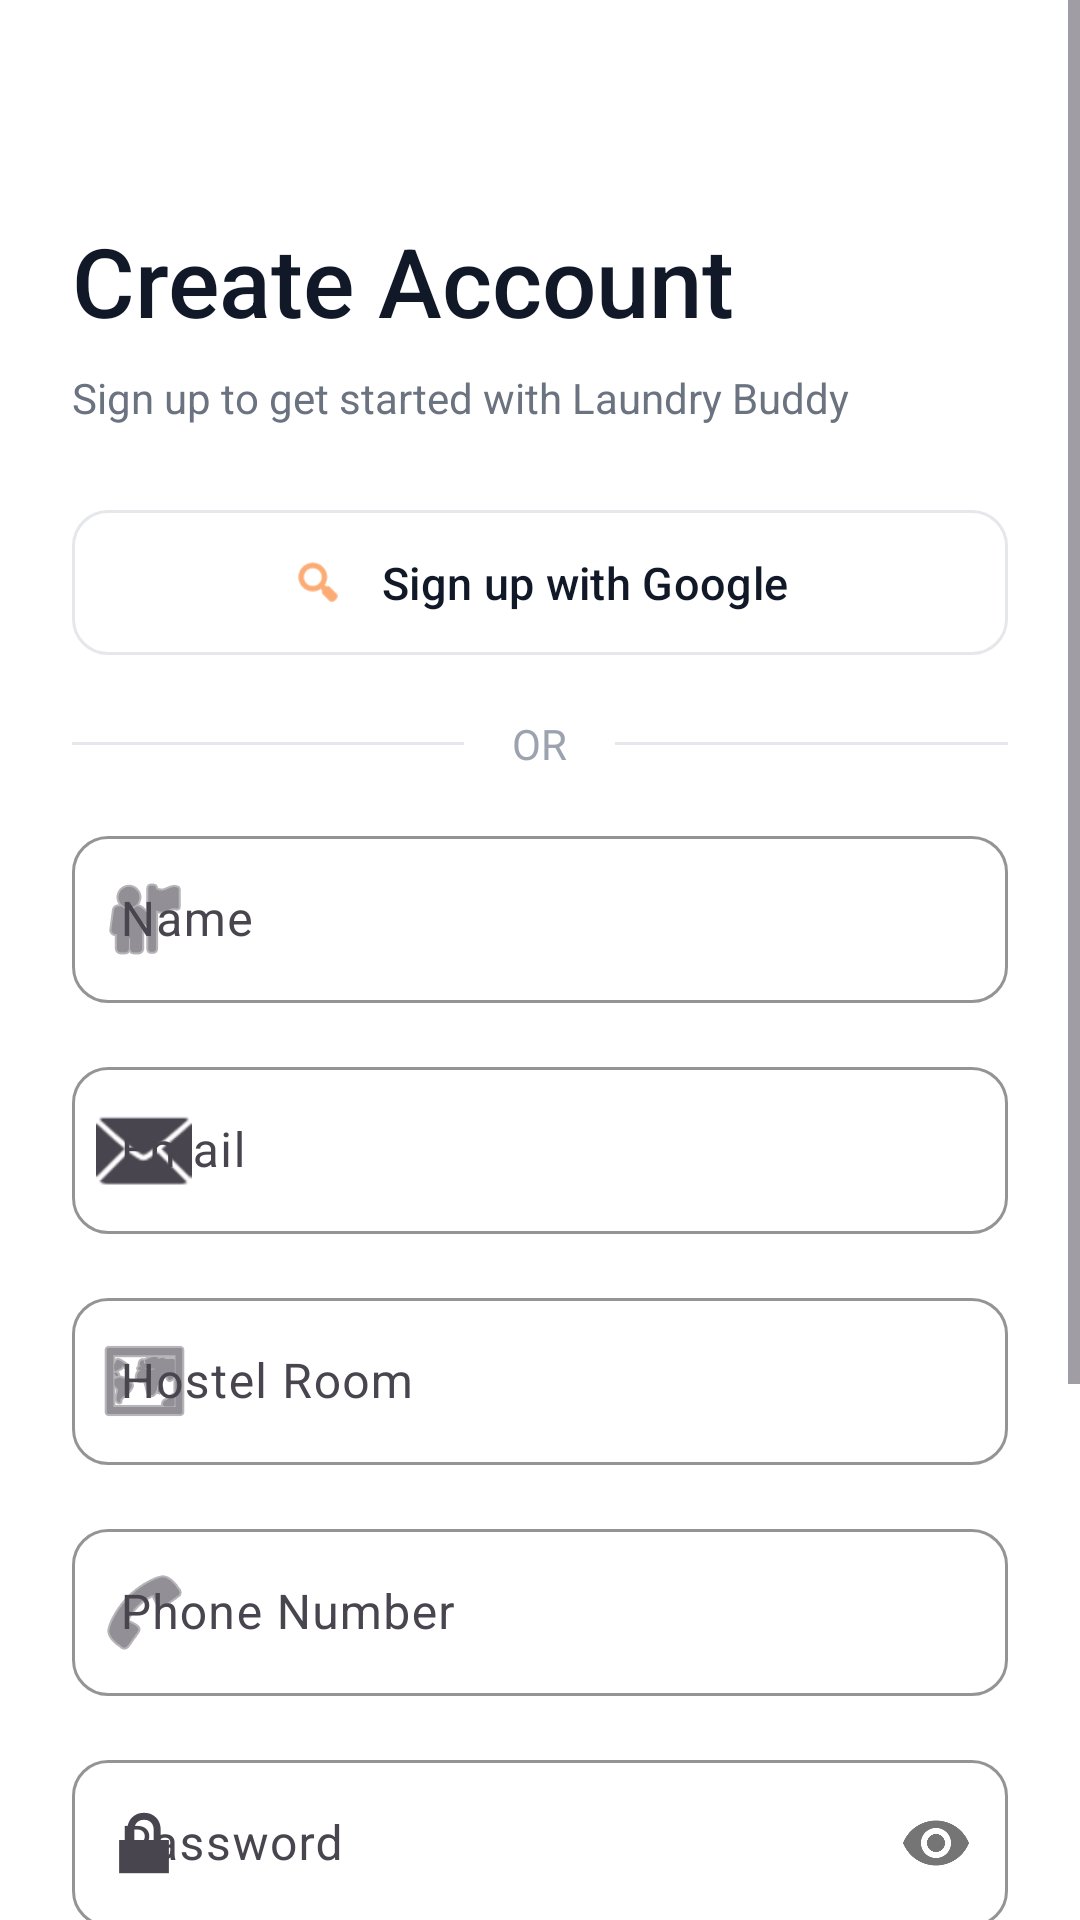

Reconstruct the res/layout file that produces this screen, plus the resources it refers to.
<!-- AndroidManifest.xml: activity theme Theme.LaundryBuddy -->
<!-- res/layout/activity_signup.xml -->
<?xml version="1.0" encoding="utf-8"?>
<ScrollView xmlns:android="http://schemas.android.com/apk/res/android"
    xmlns:app="http://schemas.android.com/apk/res-auto"
    android:layout_width="match_parent"
    android:layout_height="match_parent"
    android:background="@color/background"
    android:fillViewport="true">

    <LinearLayout
        android:layout_width="match_parent"
        android:layout_height="wrap_content"
        android:orientation="vertical"
        android:padding="24dp">

        
        <View
            android:layout_width="match_parent"
            android:layout_height="48dp" />

        
        <TextView
            android:layout_width="wrap_content"
            android:layout_height="wrap_content"
            android:text="Create Account"
            style="@style/HeadlineLarge"
            android:layout_marginBottom="8dp" />

        <TextView
            android:layout_width="wrap_content"
            android:layout_height="wrap_content"
            android:text="Sign up to get started with Laundry Buddy"
            style="@style/BodyMedium"
            android:layout_marginBottom="24dp" />

        
        <com.google.android.material.button.MaterialButton
            android:id="@+id/googleSignUpButton"
            style="@style/GoogleButton"
            android:layout_width="match_parent"
            android:layout_height="wrap_content"
            android:text="Sign up with Google"
            app:icon="@android:drawable/ic_menu_search"
            app:iconGravity="textStart"
            app:iconPadding="12dp"
            android:layout_marginBottom="16dp" />

        
        <LinearLayout
            android:layout_width="match_parent"
            android:layout_height="wrap_content"
            android:orientation="horizontal"
            android:gravity="center_vertical"
            android:layout_marginBottom="16dp">

            <View
                android:layout_width="0dp"
                android:layout_height="1dp"
                android:layout_weight="1"
                android:background="@color/divider" />

            <TextView
                android:layout_width="wrap_content"
                android:layout_height="wrap_content"
                android:text="@string/or"
                android:textColor="@color/text_hint"
                android:paddingStart="16dp"
                android:paddingEnd="16dp" />

            <View
                android:layout_width="0dp"
                android:layout_height="1dp"
                android:layout_weight="1"
                android:background="@color/divider" />

        </LinearLayout>

        
        <com.google.android.material.textfield.TextInputLayout
            android:id="@+id/nameLayout"
            style="@style/TextInputStyle"
            android:layout_width="match_parent"
            android:layout_height="wrap_content"
            android:layout_marginBottom="16dp"
            android:hint="@string/name"
            app:startIconDrawable="@android:drawable/ic_menu_myplaces">

            <com.google.android.material.textfield.TextInputEditText
                android:id="@+id/nameInput"
                android:layout_width="match_parent"
                android:layout_height="wrap_content"
                android:inputType="textPersonName"
                android:maxLines="1" />

        </com.google.android.material.textfield.TextInputLayout>

        
        <com.google.android.material.textfield.TextInputLayout
            android:id="@+id/emailLayout"
            style="@style/TextInputStyle"
            android:layout_width="match_parent"
            android:layout_height="wrap_content"
            android:layout_marginBottom="16dp"
            android:hint="@string/email"
            app:startIconDrawable="@android:drawable/ic_dialog_email">

            <com.google.android.material.textfield.TextInputEditText
                android:id="@+id/emailInput"
                android:layout_width="match_parent"
                android:layout_height="wrap_content"
                android:inputType="textEmailAddress"
                android:maxLines="1" />

        </com.google.android.material.textfield.TextInputLayout>

        
        <com.google.android.material.textfield.TextInputLayout
            android:id="@+id/hostelRoomLayout"
            style="@style/TextInputStyle"
            android:layout_width="match_parent"
            android:layout_height="wrap_content"
            android:layout_marginBottom="16dp"
            android:hint="@string/hostel_room"
            app:startIconDrawable="@android:drawable/ic_menu_mapmode">

            <com.google.android.material.textfield.TextInputEditText
                android:id="@+id/hostelRoomInput"
                android:layout_width="match_parent"
                android:layout_height="wrap_content"
                android:inputType="text"
                android:maxLines="1" />

        </com.google.android.material.textfield.TextInputLayout>

        
        <com.google.android.material.textfield.TextInputLayout
            android:id="@+id/phoneLayout"
            style="@style/TextInputStyle"
            android:layout_width="match_parent"
            android:layout_height="wrap_content"
            android:layout_marginBottom="16dp"
            android:hint="@string/phone"
            app:startIconDrawable="@android:drawable/ic_menu_call">

            <com.google.android.material.textfield.TextInputEditText
                android:id="@+id/phoneInput"
                android:layout_width="match_parent"
                android:layout_height="wrap_content"
                android:inputType="phone"
                android:maxLines="1" />

        </com.google.android.material.textfield.TextInputLayout>

        
        <com.google.android.material.textfield.TextInputLayout
            android:id="@+id/passwordLayout"
            style="@style/TextInputStyle"
            android:layout_width="match_parent"
            android:layout_height="wrap_content"
            android:layout_marginBottom="16dp"
            android:hint="@string/password"
            app:passwordToggleEnabled="true"
            app:startIconDrawable="@android:drawable/ic_lock_lock">

            <com.google.android.material.textfield.TextInputEditText
                android:id="@+id/passwordInput"
                android:layout_width="match_parent"
                android:layout_height="wrap_content"
                android:inputType="textPassword"
                android:maxLines="1" />

        </com.google.android.material.textfield.TextInputLayout>

        
        <com.google.android.material.textfield.TextInputLayout
            android:id="@+id/confirmPasswordLayout"
            style="@style/TextInputStyle"
            android:layout_width="match_parent"
            android:layout_height="wrap_content"
            android:layout_marginBottom="24dp"
            android:hint="@string/confirm_password"
            app:passwordToggleEnabled="true"
            app:startIconDrawable="@android:drawable/ic_lock_lock">

            <com.google.android.material.textfield.TextInputEditText
                android:id="@+id/confirmPasswordInput"
                android:layout_width="match_parent"
                android:layout_height="wrap_content"
                android:inputType="textPassword"
                android:maxLines="1" />

        </com.google.android.material.textfield.TextInputLayout>

        
        <com.google.android.material.button.MaterialButton
            android:id="@+id/signupButton"
            style="@style/PrimaryButton"
            android:layout_width="match_parent"
            android:layout_height="wrap_content"
            android:text="@string/signup"
            android:layout_marginBottom="24dp" />

        
        <LinearLayout
            android:layout_width="wrap_content"
            android:layout_height="wrap_content"
            android:layout_gravity="center_horizontal"
            android:orientation="horizontal"
            android:gravity="center">

            <TextView
                android:layout_width="wrap_content"
                android:layout_height="wrap_content"
                android:text="@string/already_have_account"
                android:textColor="@color/text_secondary"
                android:textSize="14sp" />

            <TextView
                android:id="@+id/loginLink"
                android:layout_width="wrap_content"
                android:layout_height="wrap_content"
                android:text="@string/login"
                android:textColor="@color/primary"
                android:textStyle="bold"
                android:textSize="14sp"
                android:padding="8dp" />

        </LinearLayout>

        
        <ProgressBar
            android:id="@+id/loadingProgress"
            android:layout_width="wrap_content"
            android:layout_height="wrap_content"
            android:layout_gravity="center_horizontal"
            android:layout_marginTop="16dp"
            android:visibility="gone"
            android:indeterminateTint="@color/primary" />

    </LinearLayout>

</ScrollView>
<!-- resources referenced by this layout -->
<resources>
  <color name="background">#FFFFFF</color>
  <color name="divider">#E5E7EB</color>
  <color name="primary">#F97316</color>
  <color name="text_hint">#9CA3AF</color>
  <color name="text_secondary">#6B7280</color>
  <string name="already_have_account">Already have an account?</string>
  <string name="confirm_password">Confirm Password</string>
  <string name="email">Email</string>
  <string name="hostel_room">Hostel Room</string>
  <string name="login">Login</string>
  <string name="name">Name</string>
  <string name="or">OR</string>
  <string name="password">Password</string>
  <string name="phone">Phone Number</string>
  <string name="signup">Sign Up</string>
  <style name="BodyMedium">
          <item name="android:textSize">14sp</item>
          <item name="android:textColor">@color/text_secondary</item>
          <item name="android:lineSpacingMultiplier">1.4</item>
      </style>
  <style name="GoogleButton" parent="Widget.Material3.Button.OutlinedButton">
          <item name="android:textColor">@color/text_primary</item>
          <item name="strokeColor">@color/divider</item>
          <item name="cornerRadius">12dp</item>
          <item name="android:paddingTop">14dp</item>
          <item name="android:paddingBottom">14dp</item>
          <item name="android:textAllCaps">false</item>
          <item name="android:textSize">15sp</item>
      </style>
  <style name="HeadlineLarge">
          <item name="android:textSize">32sp</item>
          <item name="android:textColor">@color/text_primary</item>
          <item name="android:fontFamily">sans-serif-medium</item>
      </style>
  <style name="PrimaryButton" parent="Widget.Material3.Button">
          <item name="android:textColor">@color/text_on_primary</item>
          <item name="backgroundTint">@color/primary</item>
          <item name="cornerRadius">12dp</item>
          <item name="android:paddingTop">16dp</item>
          <item name="android:paddingBottom">16dp</item>
          <item name="android:textAllCaps">false</item>
          <item name="android:textSize">16sp</item>
          <item name="android:fontFamily">sans-serif-medium</item>
      </style>
  <style name="TextInputStyle" parent="Widget.Material3.TextInputLayout.OutlinedBox">
          <item name="boxStrokeColor">@color/primary</item>
          <item name="hintTextColor">@color/primary</item>
          <item name="boxCornerRadiusTopStart">12dp</item>
          <item name="boxCornerRadiusTopEnd">12dp</item>
          <item name="boxCornerRadiusBottomStart">12dp</item>
          <item name="boxCornerRadiusBottomEnd">12dp</item>
      </style>
  <color name="text_primary">#111827</color>
  <color name="text_on_primary">#FFFFFF</color>
  <color name="primary_variant">#EA580C</color>
  <color name="secondary">#0EA5E9</color>
  <color name="secondary_variant">#0284C7</color>
  <color name="surface">#FFFFFF</color>
  <color name="error">#EF4444</color>
</resources>
